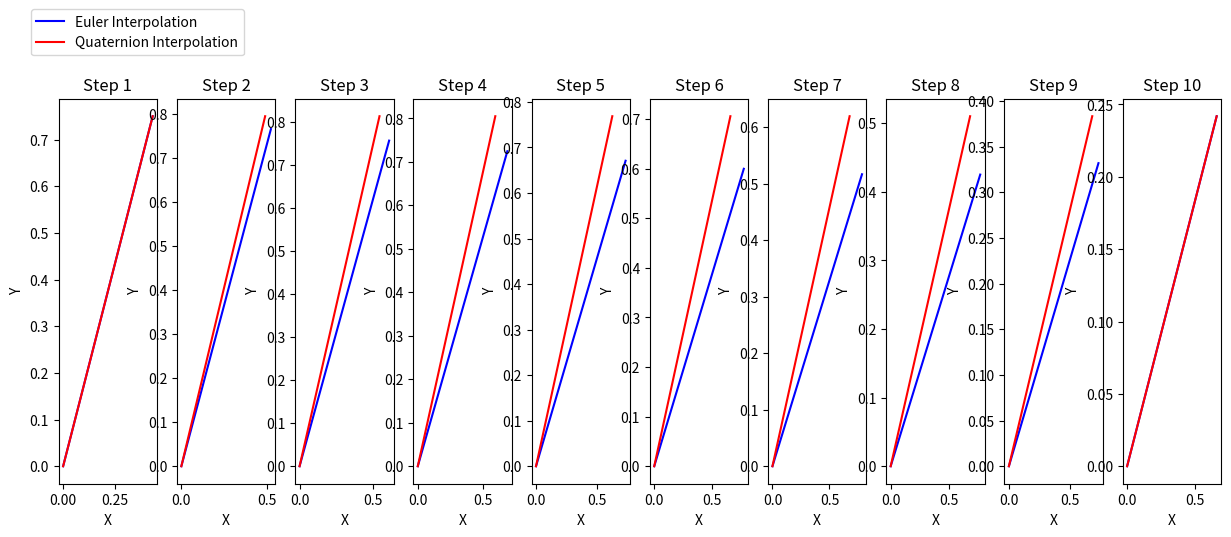

Reproduce this figure in Python.
# -*- coding: utf-8 -*-
"""quaternions-interpolations-2.ipynb

Automatically generated by Colab.

Original file is located at
    https://colab.research.google.com/<link-removed>
"""

import numpy as np
from scipy.spatial.transform import Rotation
import matplotlib.pyplot as plt

def euler_interpolation(rotation1, rotation2, num_steps):
    angles1 = rotation1.as_euler('xyz', degrees=True)
    angles2 = rotation2.as_euler('xyz', degrees=True)
    interpolated_rotations = []
    for t in np.linspace(0, 1, num_steps):
        interpolated_angles = angles1 * (1 - t) + angles2 * t
        interpolated_rotation = Rotation.from_euler('xyz', interpolated_angles, degrees=True)
        interpolated_rotations.append(interpolated_rotation)
    return interpolated_rotations

def quaternion_interpolation(quaternion1, quaternion2, num_steps):
    dot = np.dot(quaternion1, quaternion2)
    if dot < 0.0:
        quaternion1 = -quaternion1
        dot = -dot
    if dot > 0.9995:
        interpolated_quaternions = [quaternion1 + t * (quaternion2 - quaternion1) for t in np.linspace(0, 1, num_steps)]
        interpolated_quaternions = np.array(interpolated_quaternions)
        interpolated_quaternions /= np.linalg.norm(interpolated_quaternions, axis=1)[:, np.newaxis]
        return interpolated_quaternions
    theta_0 = np.arccos(dot)
    sin_theta_0 = np.sin(theta_0)
    interpolated_quaternions = []
    for t in np.linspace(0, 1, num_steps):
        theta = theta_0 * t
        sin_theta = np.sin(theta)
        s0 = np.cos(theta) - dot * sin_theta / sin_theta_0
        s1 = sin_theta / sin_theta_0
        interpolated_quaternion = (s0 * quaternion1) + (s1 * quaternion2)
        interpolated_quaternions.append(interpolated_quaternion)
    interpolated_quaternions = np.array(interpolated_quaternions)
    interpolated_quaternions /= np.linalg.norm(interpolated_quaternions, axis=1)[:, np.newaxis]
    return interpolated_quaternions

# Define two rotations as Euler angles
rotation1_euler = Rotation.from_euler('xyz', [45, 30, 60], degrees=True)
rotation2_euler = Rotation.from_euler('xyz', [90, -45, 20], degrees=True)

# Convert Euler angles to quaternions
quaternion1 = rotation1_euler.as_quat()
quaternion2 = rotation2_euler.as_quat()

# Interpolate using Euler angles
num_steps = 10
interpolated_rotations_euler = euler_interpolation(rotation1_euler, rotation2_euler, num_steps)

# Interpolate using quaternions
interpolated_quaternions = quaternion_interpolation(quaternion1, quaternion2, num_steps)
interpolated_rotations_quaternion = [Rotation.from_quat(q) for q in interpolated_quaternions]

# Plotting
fig, axes = plt.subplots(1, num_steps, figsize=(15, 5))

for i in range(num_steps):
    orientation_euler = interpolated_rotations_euler[i].apply([1, 0, 0])
    orientation_quaternion = interpolated_rotations_quaternion[i].apply([1, 0, 0])

    ax = axes[i]
    ax.plot([0, orientation_euler[0]], [0, orientation_euler[1]], label='Euler Interpolation', color='b')
    ax.plot([0, orientation_quaternion[0]], [0, orientation_quaternion[1]], label='Quaternion Interpolation', color='r')
    ax.set_xlabel('X')
    ax.set_ylabel('Y')
    ax.set_title(f'Step {i+1}')

axes[0].legend(bbox_to_anchor=(1.95, 1.25))
#plt.tight_layout()
plt.show()



"""This code will generate a plot with subplots for each interpolation step, comparing the interpolated orientations using Euler angle interpolation (blue) and quaternion interpolation (red). Each subplot represents the interpolated orientation at a specific step of the interpolation process, allowing for visual comparison between the two methods."""
